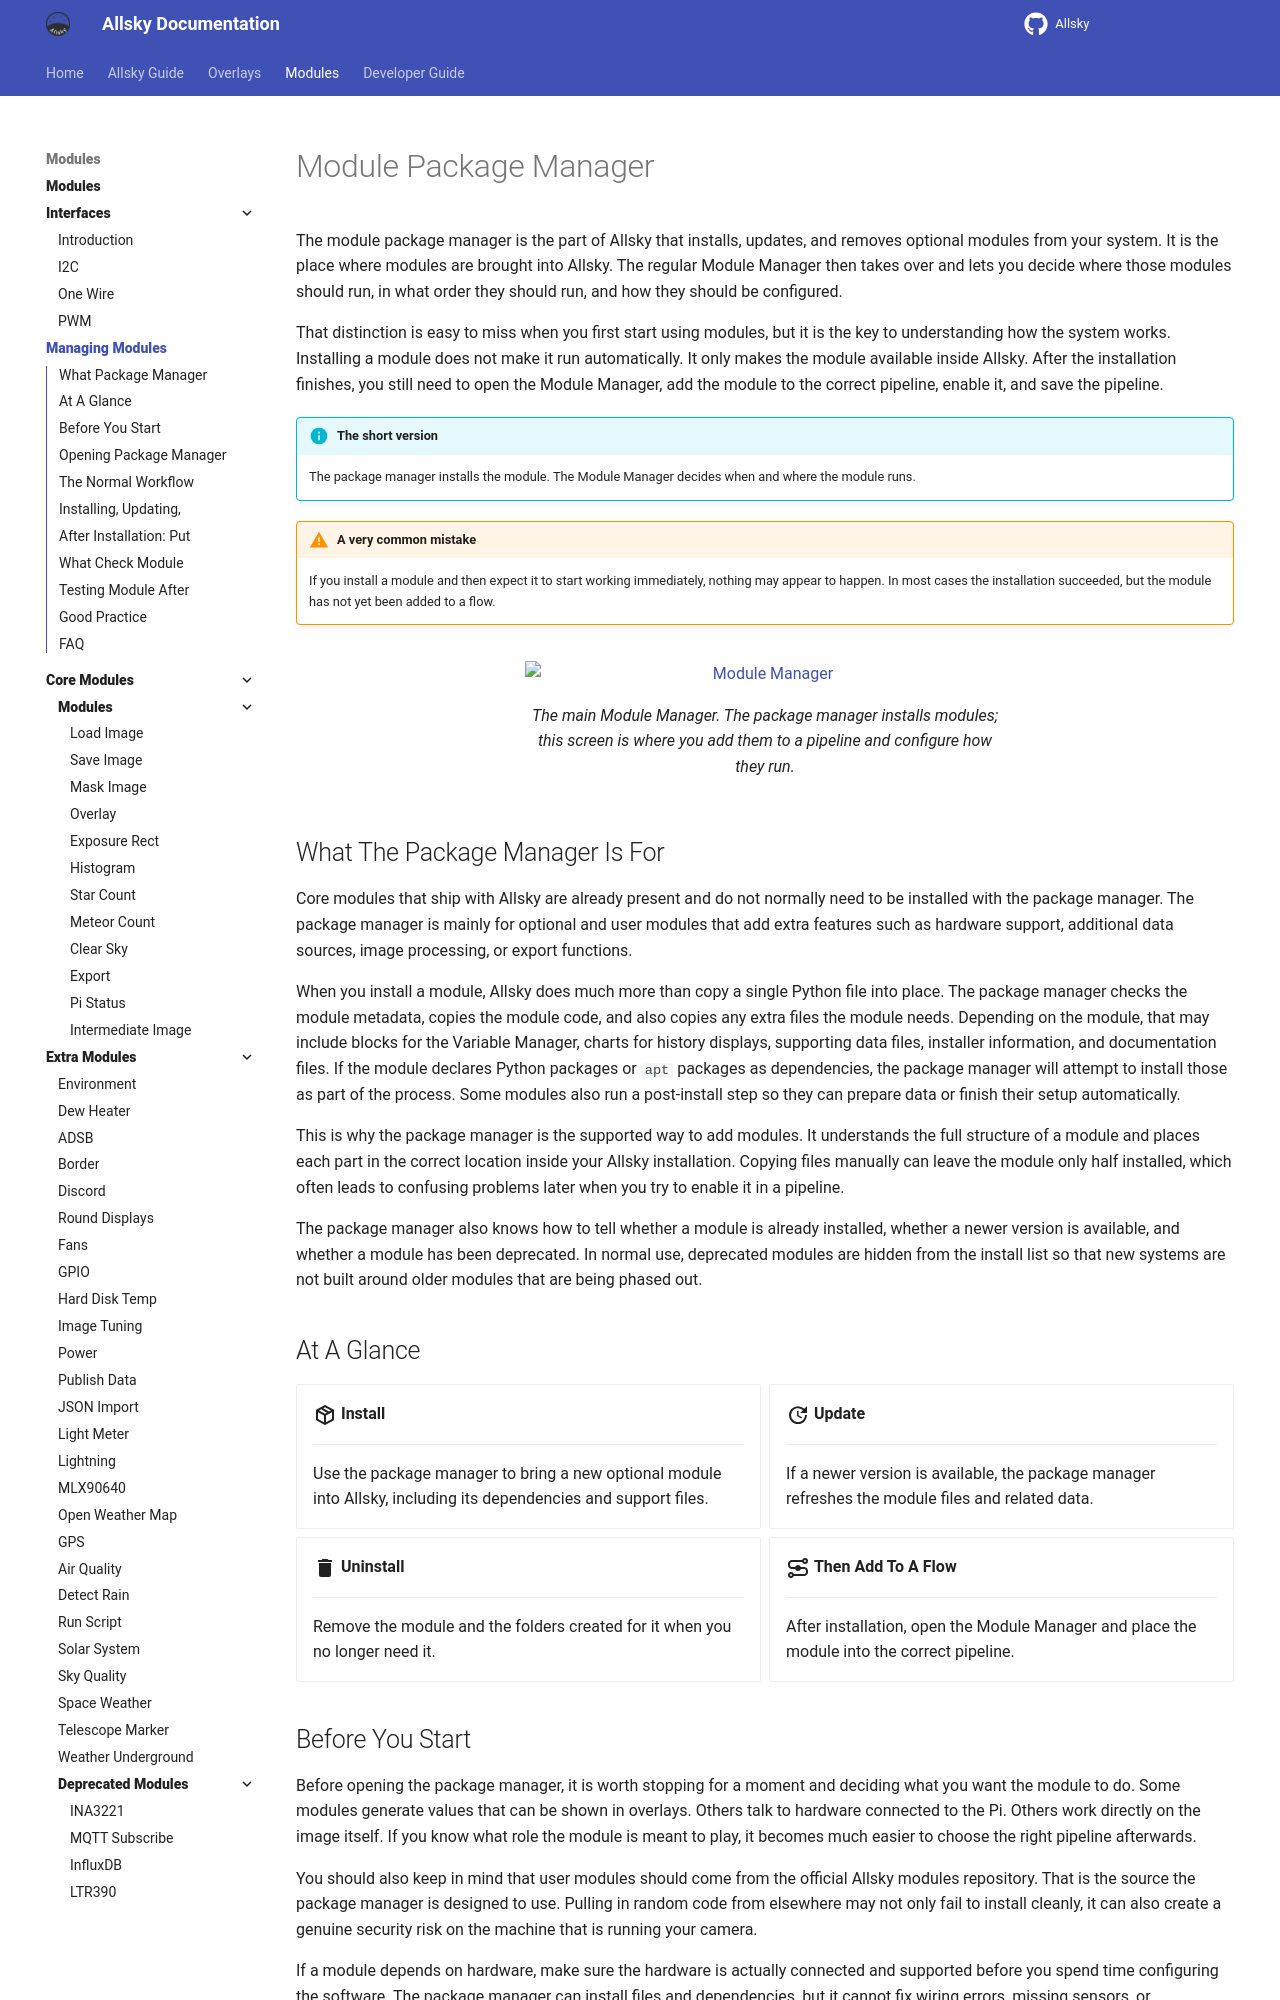

repository: AllskyTeam/allsky · page: allsky_modules/manager.html · generator: mkdocs

# Module Package Manager

The module package manager is the part of Allsky that installs, updates, and removes optional modules from your system. It is the place where modules are brought into Allsky. The regular Module Manager then takes over and lets you decide where those modules should run, in what order they should run, and how they should be configured.

That distinction is easy to miss when you first start using modules, but it is the key to understanding how the system works. Installing a module does not make it run automatically. It only makes the module available inside Allsky. After the installation finishes, you still need to open the Module Manager, add the module to the correct pipeline, enable it, and save the pipeline.

!!! info "The short version"
    The package manager installs the module.
    The Module Manager decides when and where the module runs.

!!! warning "A very common mistake"
    If you install a module and then expect it to start working immediately, nothing may appear to happen. In most cases the installation succeeded, but the module has not yet been added to a flow.

![Module Manager](/assets/module_images/module_manager.png)

/// caption
The main Module Manager. The package manager installs modules; this screen is where you add them to a pipeline and configure how they run.
///

## What The Package Manager Is For { data-toc-label="What Package Manager" }

Core modules that ship with Allsky are already present and do not normally need to be installed with the package manager. The package manager is mainly for optional and user modules that add extra features such as hardware support, additional data sources, image processing, or export functions.

When you install a module, Allsky does much more than copy a single Python file into place. The package manager checks the module metadata, copies the module code, and also copies any extra files the module needs. Depending on the module, that may include blocks for the Variable Manager, charts for history displays, supporting data files, installer information, and documentation files. If the module declares Python packages or `apt` packages as dependencies, the package manager will attempt to install those as part of the process. Some modules also run a post-install step so they can prepare data or finish their setup automatically.

This is why the package manager is the supported way to add modules. It understands the full structure of a module and places each part in the correct location inside your Allsky installation. Copying files manually can leave the module only half installed, which often leads to confusing problems later when you try to enable it in a pipeline.

The package manager also knows how to tell whether a module is already installed, whether a newer version is available, and whether a module has been deprecated. In normal use, deprecated modules are hidden from the install list so that new systems are not built around older modules that are being phased out.

## At A Glance { data-toc-label="At A Glance" }

<div class="grid cards" markdown>

-   :material-package-variant-closed:{ .lg .middle } __Install__

    ---

    Use the package manager to bring a new optional module into Allsky, including its dependencies and support files.

-   :material-update:{ .lg .middle } __Update__

    ---

    If a newer version is available, the package manager refreshes the module files and related data.

-   :material-delete:{ .lg .middle } __Uninstall__

    ---

    Remove the module and the folders created for it when you no longer need it.

-   :material-transit-connection-variant:{ .lg .middle } __Then Add To A Flow__

    ---

    After installation, open the Module Manager and place the module into the correct pipeline.

</div>

## Before You Start { data-toc-label="Before You Start" }

Before opening the package manager, it is worth stopping for a moment and deciding what you want the module to do. Some modules generate values that can be shown in overlays. Others talk to hardware connected to the Pi. Others work directly on the image itself. If you know what role the module is meant to play, it becomes much easier to choose the right pipeline afterwards.

You should also keep in mind that user modules should come from the official Allsky modules repository. That is the source the package manager is designed to use. Pulling in random code from elsewhere may not only fail to install cleanly, it can also create a genuine security risk on the machine that is running your camera.

If a module depends on hardware, make sure the hardware is actually connected and supported before you spend time configuring the software. The package manager can install files and dependencies, but it cannot fix wiring errors, missing sensors, or incompatible boards.

!!! tip "Before you click install"
    Read the module description carefully, think about which pipeline it belongs in, and check whether it needs hardware, network access, API credentials, or other preparation.

## Opening The Package Manager { data-toc-label="Opening Package Manager" }

The package manager is presented as a simple installer-style interface. Its job is deliberately narrow: it helps you review the modules that are available, install new ones, update existing ones, and remove modules you no longer want.

The first screen is usually a short welcome message explaining what modules are and asking whether you want to continue. After that, the main menu gives you the actions that are relevant to your system. On a system with no optional modules installed, the menu may be very short. Once you have modules installed, you will normally see options to install and uninstall modules. In debug mode there may also be advanced maintenance options such as switching the repository branch.

![Images folder selection](/assets/module_images/package-manager.png)

/// caption
The Allsky Modules Package Manager.
///
